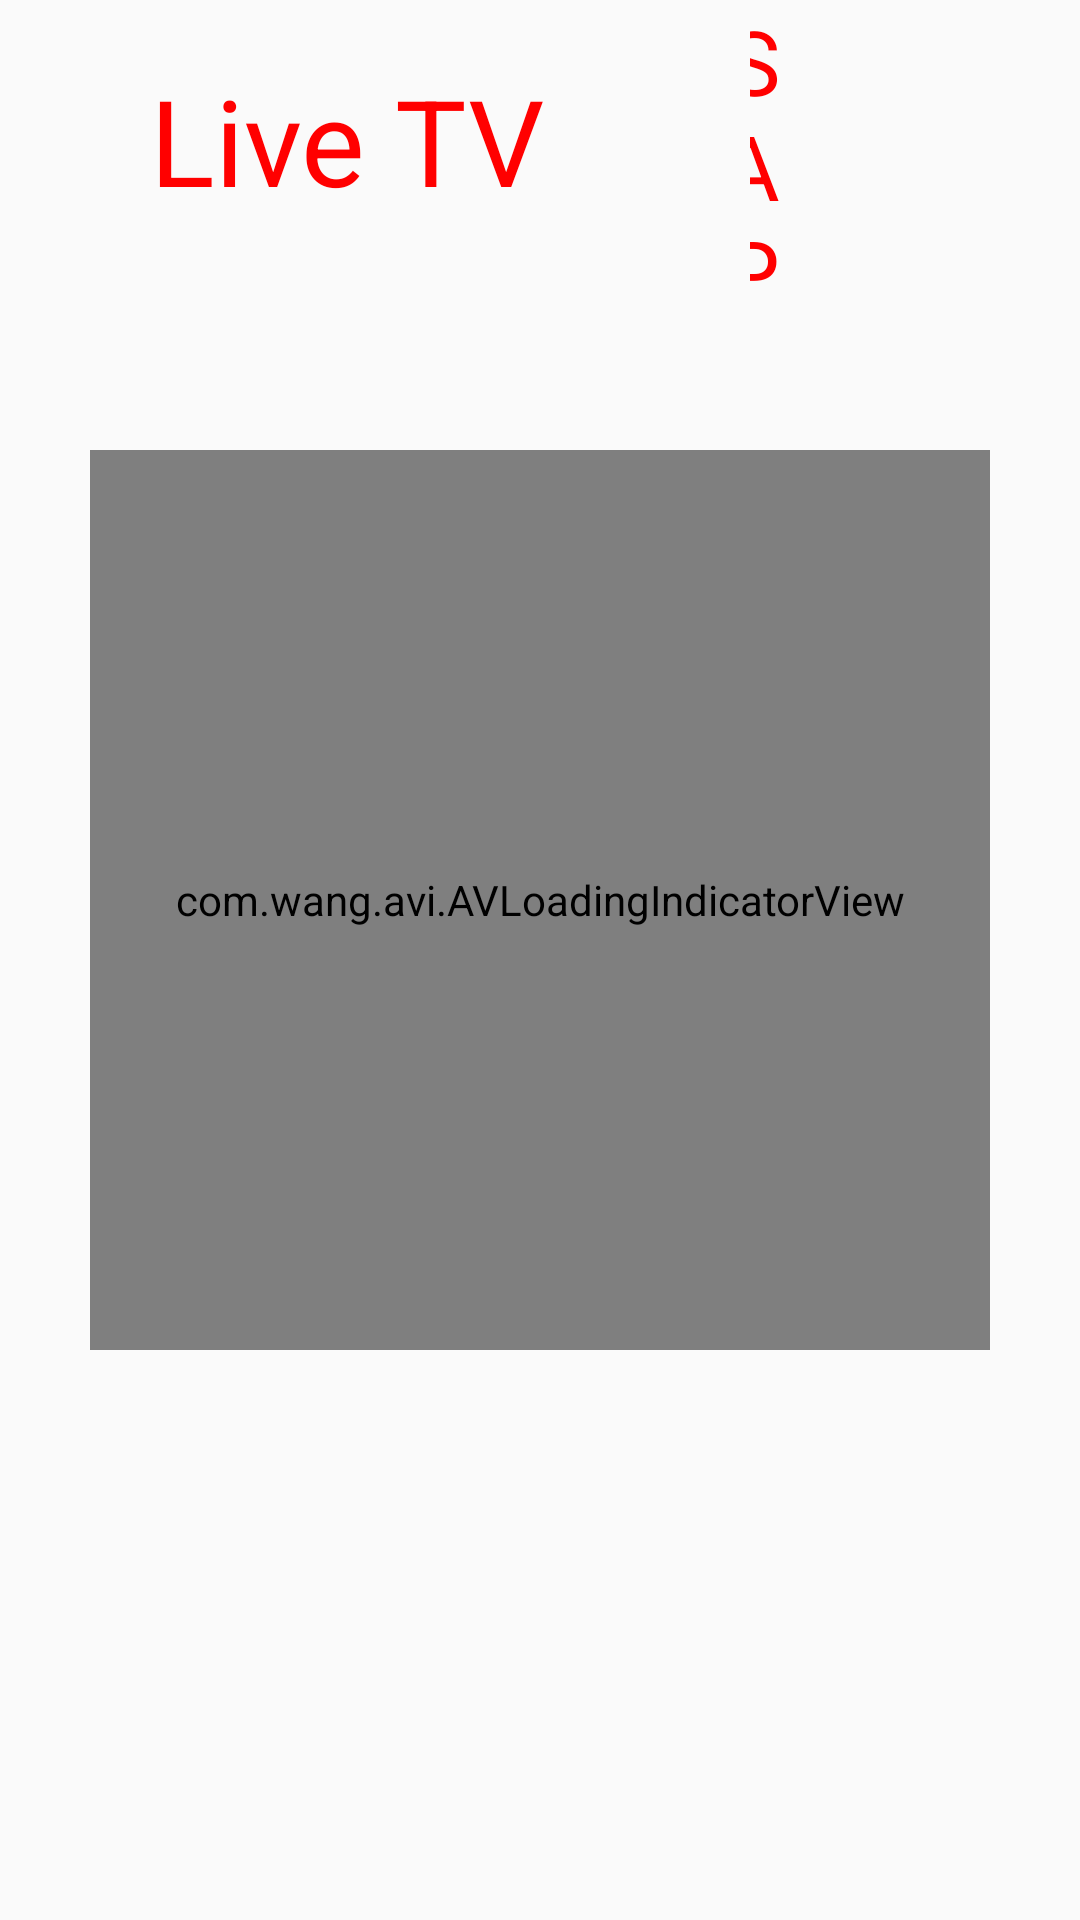

Layout XML and referenced resources for this Android screen:
<!-- AndroidManifest.xml: application theme Theme.AppCompat.Light.NoActionBar.FullScreen -->
<!-- res/layout/activity_home.xml -->
<?xml version="1.0" encoding="utf-8"?>

<RelativeLayout xmlns:android="http://schemas.android.com/apk/res/android"
    xmlns:app="http://schemas.android.com/apk/res-auto"
    xmlns:tools="http://schemas.android.com/tools"
    android:id="@+id/categories_list_container"
    android:layout_width="match_parent"
    android:layout_height="match_parent"
    android:background="@drawable/bg11"
    android:orientation="vertical"
    tools:context=".activities.HomeActivity">

    <RelativeLayout
        android:id="@+id/header"
        android:layout_width="match_parent"
        android:layout_height="100dp"
        android:layout_alignParentTop="true"
        android:background="@color/transparent">

        <TextView
            android:id="@+id/liveTv"
            android:layout_width="200dp"
            android:layout_height="wrap_content"
            android:layout_alignParentLeft="true"
            android:layout_alignParentStart="true"
            android:layout_alignParentTop="true"
            android:layout_marginLeft="50dp"
            android:layout_marginStart="50dp"
            android:layout_marginTop="20dp"
            android:background="@color/transparent"
            android:text="@string/live_tv"
            android:textColor="@color/red"
            android:textSize="40sp" />

        <TextView
            android:id="@+id/rightTv"
            android:layout_width="match_parent"
            android:layout_height="100dp"
            android:layout_alignParentEnd="true"
            android:layout_alignParentRight="true"
            android:layout_marginEnd="100dp"
            android:layout_marginRight="100dp"
            android:layout_toEndOf="@id/liveTv"
            android:layout_toRightOf="@id/liveTv"
            android:background="@color/transparent"
            android:gravity="end"
            android:text="@string/sapphire_tv"
            android:textColor="@color/red"
            android:textSize="30sp" />
    </RelativeLayout>

    <com.wang.avi.AVLoadingIndicatorView
        android:id="@+id/avliv_activity_categories"
        style="@style/AVLoadingIndicatorView.Large"
        android:layout_width="@dimen/loading_indicator_dimensions"
        android:layout_height="@dimen/loading_indicator_dimensions"
        android:layout_below="@id/header"
        android:layout_centerHorizontal="true"
        android:layout_marginTop="@dimen/loading_indicator_margin_top"
        android:visibility="visible"
        app:indicatorColor="@color/red"
        app:indicatorName="@string/loading_indicator_name" />

    <RelativeLayout
        android:id="@+id/categories_fragment"
        android:layout_width="250dp"
        android:layout_height="match_parent"
        android:layout_alignParentLeft="true"
        android:layout_alignParentStart="true"
        android:layout_below="@id/header"
        android:background="@color/transparent">

    </RelativeLayout>

    <RelativeLayout
        android:id="@+id/subcategories_fragment"
        android:layout_width="match_parent"
        android:layout_height="match_parent"
        android:layout_alignParentEnd="true"
        android:layout_alignParentRight="true"
        android:layout_below="@id/header"
        android:layout_toEndOf="@id/categories_fragment"
        android:layout_toRightOf="@id/categories_fragment"
        android:background="@color/transparent">

    </RelativeLayout>
</RelativeLayout>
<!-- resources referenced by this layout -->
<resources>
  <color name="red">#FF0000</color>
  <color name="transparent">#00000000</color>
  <dimen name="loading_indicator_dimensions">300dp</dimen>
  <dimen name="loading_indicator_margin_top">50dp</dimen>
  <string name="live_tv">Live TV</string>
  <string name="loading_indicator_name">LineScalePulseOutIndicator</string>
  <string name="sapphire_tv">SAPPHIRE-TV</string>
  <style name="Theme.AppCompat.Light.NoActionBar.FullScreen" parent="@style/Theme.AppCompat.Light">
          <item name="windowNoTitle">true</item>
          <item name="windowActionBar">false</item>
          <item name="android:windowFullscreen">true</item>
          <item name="android:windowContentOverlay">@null</item>
      </style>
</resources>
